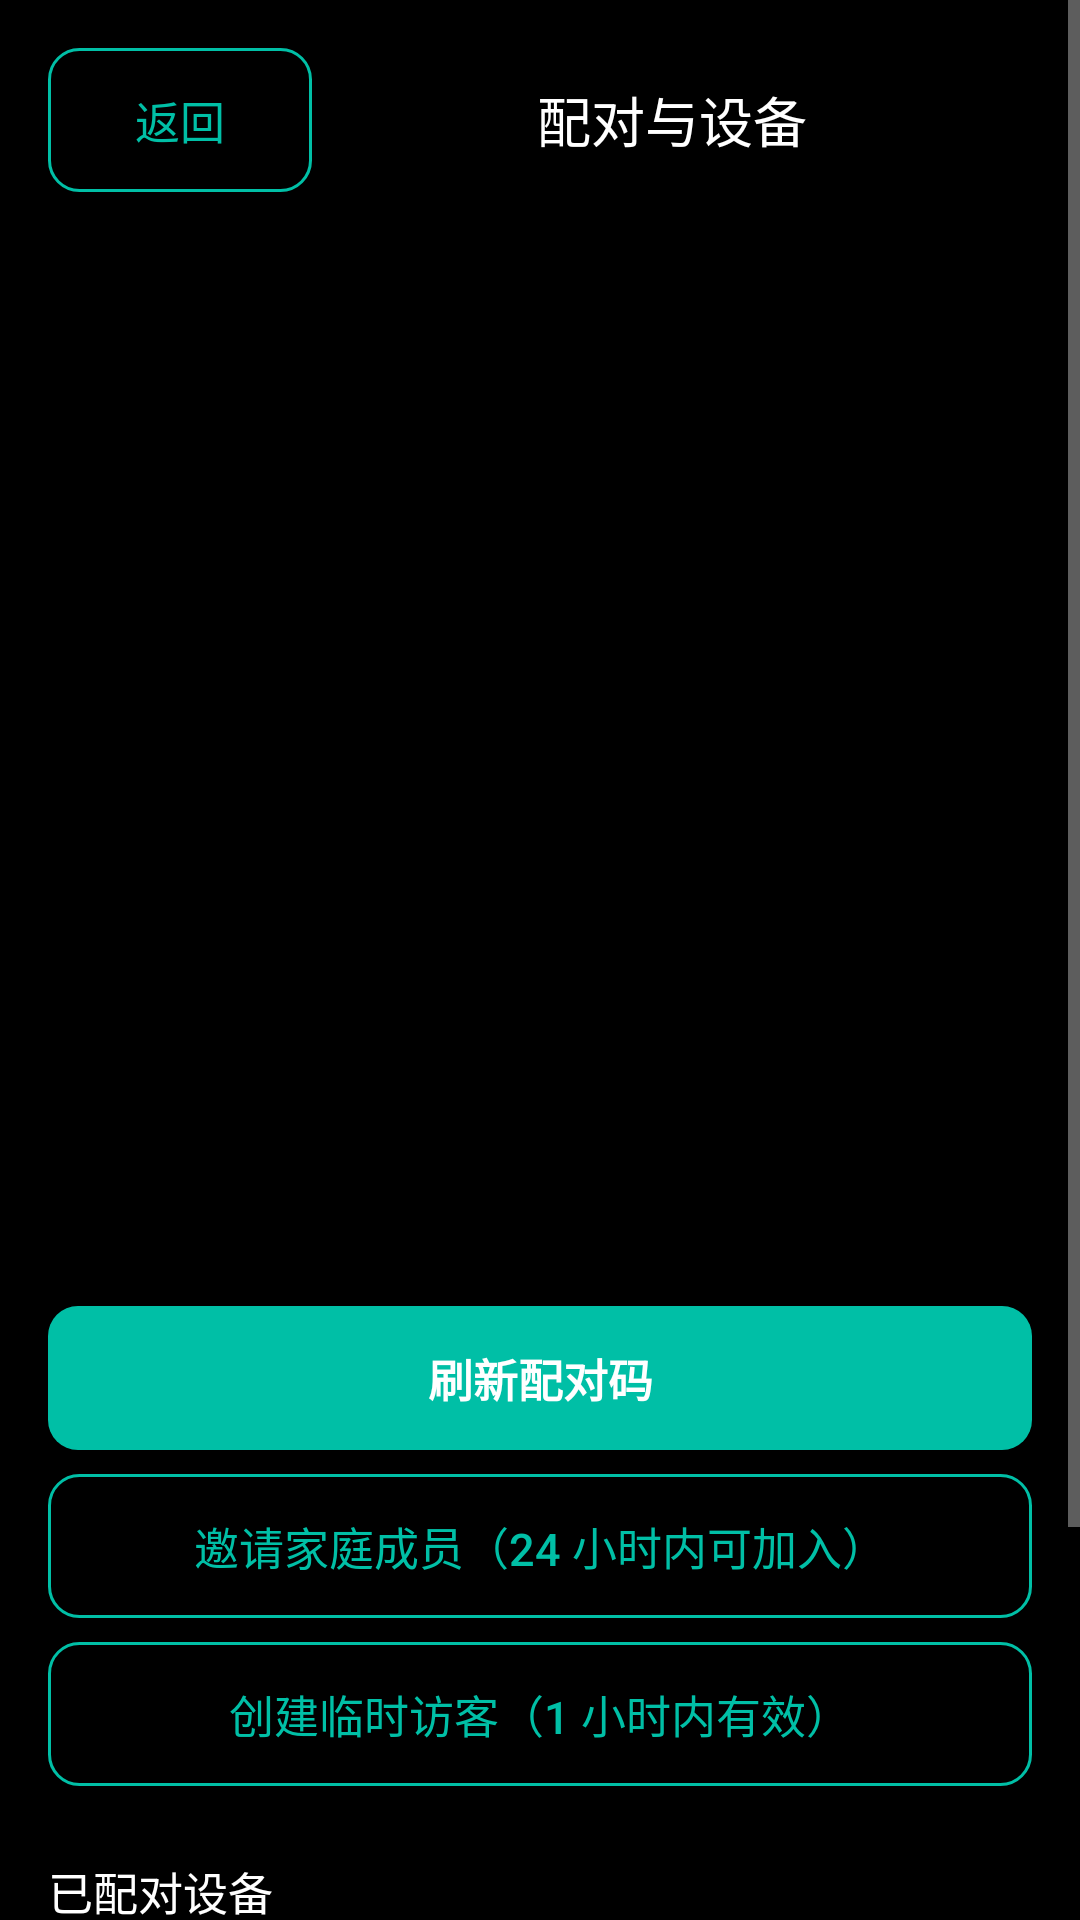

Write the Android layout XML for this screen, with the resource values it uses.
<!-- AndroidManifest.xml: application theme Theme.QuietSentry -->
<!-- res/layout/activity_pairing.xml -->
<?xml version="1.0" encoding="utf-8"?>
<ScrollView xmlns:android="http://schemas.android.com/apk/res/android"
    android:layout_width="match_parent"
    android:layout_height="match_parent"
    android:background="@color/qs_bg"
    android:fillViewport="true">

    <LinearLayout
        android:layout_width="match_parent"
        android:layout_height="wrap_content"
        android:orientation="vertical"
        android:padding="@dimen/qs_space_16">

        <LinearLayout
            android:layout_width="match_parent"
            android:layout_height="wrap_content"
            android:gravity="center_vertical"
            android:orientation="horizontal">

            <Button
                android:id="@+id/pairing_back"
                android:layout_width="wrap_content"
                android:layout_height="wrap_content"
                style="@style/Widget.QuietSentry.SecondaryButton"
                android:text="@string/pairing_back" />

            <TextView
                android:layout_width="0dp"
                android:layout_height="wrap_content"
                android:layout_weight="1"
                android:gravity="center"
                android:text="@string/pairing_title"
                android:textColor="@color/qs_text"
                android:textSize="@dimen/qs_text_subtitle" />
        </LinearLayout>

        <TextView
            android:id="@+id/pairing_hint"
            android:layout_width="match_parent"
            android:layout_height="wrap_content"
            android:layout_marginTop="@dimen/qs_space_12"
            android:textColor="@color/qs_text_muted"
            android:textSize="@dimen/qs_text_status" />

        
        <ImageView
            android:id="@+id/pairing_qr"
            android:layout_width="240dp"
            android:layout_height="240dp"
            android:layout_gravity="center_horizontal"
            android:layout_marginTop="@dimen/qs_space_16"
            android:contentDescription="@string/pairing_qr_desc" />

        <TextView
            android:id="@+id/pairing_code"
            android:layout_width="match_parent"
            android:layout_height="wrap_content"
            android:layout_marginTop="@dimen/qs_space_12"
            android:gravity="center"
            android:textColor="@color/qs_text"
            android:textSize="@dimen/qs_text_headline" />

        
        <TextView
            android:id="@+id/pairing_code_ttl"
            android:layout_width="match_parent"
            android:layout_height="wrap_content"
            android:layout_marginTop="@dimen/qs_space_6"
            android:gravity="center"
            android:textColor="@color/qs_text_muted"
            android:textSize="@dimen/qs_text_caption"
            android:visibility="gone" />

        <TextView
            android:id="@+id/pairing_fingerprint"
            android:layout_width="match_parent"
            android:layout_height="wrap_content"
            android:layout_marginTop="@dimen/qs_space_4"
            android:gravity="center"
            android:textColor="@color/qs_text_muted"
            android:textSize="@dimen/qs_text_caption" />

        <Button
            android:id="@+id/pairing_refresh"
            android:layout_width="match_parent"
            android:layout_height="wrap_content"
            android:layout_marginTop="@dimen/qs_space_16"
            style="@style/Widget.QuietSentry.PrimaryButton"
            android:text="@string/pairing_refresh" />

        <Button
            android:id="@+id/pairing_invite"
            android:layout_width="match_parent"
            android:layout_height="wrap_content"
            android:layout_marginTop="@dimen/qs_space_8"
            style="@style/Widget.QuietSentry.SecondaryButton"
            android:text="@string/pairing_invite" />

        <Button
            android:id="@+id/pairing_invite_guest"
            android:layout_width="match_parent"
            android:layout_height="wrap_content"
            android:layout_marginTop="@dimen/qs_space_8"
            style="@style/Widget.QuietSentry.SecondaryButton"
            android:text="@string/pairing_invite_guest" />

        <TextView
            android:id="@+id/pairing_devices_title"
            android:layout_width="match_parent"
            android:layout_height="wrap_content"
            android:layout_marginTop="@dimen/qs_space_24"
            android:text="@string/pairing_devices_title"
            android:textColor="@color/qs_text"
            android:textSize="@dimen/qs_text_body" />

        <LinearLayout
            android:id="@+id/pairing_devices"
            android:layout_width="match_parent"
            android:layout_height="wrap_content"
            android:layout_marginTop="@dimen/qs_space_8"
            android:orientation="vertical" />

        <TextView
            android:id="@+id/pairing_devices_empty"
            android:layout_width="match_parent"
            android:layout_height="wrap_content"
            android:text="@string/pairing_devices_empty"
            android:textColor="@color/qs_text_muted"
            android:textSize="@dimen/qs_text_status" />

        <Button
            android:id="@+id/pairing_recovery"
            android:layout_width="match_parent"
            android:layout_height="wrap_content"
            android:layout_marginTop="@dimen/qs_space_16"
            style="@style/Widget.QuietSentry.SecondaryButton"
            android:text="@string/pairing_recovery" />

        <Button
            android:id="@+id/pairing_revoke_all"
            android:layout_width="match_parent"
            android:layout_height="wrap_content"
            android:layout_marginTop="@dimen/qs_space_8"
            style="@style/Widget.QuietSentry.SecondaryButton"
            android:text="@string/pairing_revoke_all" />
    </LinearLayout>
</ScrollView>
<!-- resources referenced by this layout -->
<resources>
  <color name="qs_bg">#FF000000</color>
  <color name="qs_text">#FFFFFFFF</color>
  <color name="qs_text_muted">#99FFFFFF</color>
  <dimen name="qs_space_12">12dp</dimen>
  <dimen name="qs_space_16">16dp</dimen>
  <dimen name="qs_space_24">24dp</dimen>
  <dimen name="qs_space_4">4dp</dimen>
  <dimen name="qs_space_6">6dp</dimen>
  <dimen name="qs_space_8">8dp</dimen>
  <dimen name="qs_text_body">15sp</dimen>
  <dimen name="qs_text_caption">12sp</dimen>
  <dimen name="qs_text_headline">28sp</dimen>
  <dimen name="qs_text_status">13sp</dimen>
  <dimen name="qs_text_subtitle">18sp</dimen>
  <string name="pairing_back">返回</string>
  <string name="pairing_devices_empty">还没有其他设备配对</string>
  <string name="pairing_devices_title">已配对设备</string>
  <string name="pairing_invite">邀请家庭成员（24 小时内可加入）</string>
  <string name="pairing_invite_guest">创建临时访客（1 小时内有效）</string>
  <string name="pairing_qr_desc">配对二维码</string>
  <string name="pairing_recovery">生成恢复码</string>
  <string name="pairing_refresh">刷新配对码</string>
  <string name="pairing_revoke_all">撤销全部授权</string>
  <string name="pairing_title">配对与设备</string>
  <style name="Theme.QuietSentry" parent="Theme.AppCompat.NoActionBar">
          <item name="android:windowBackground">@android:color/black</item>
          <item name="android:statusBarColor">@android:color/black</item>
          <item name="android:navigationBarColor">@android:color/black</item>
          
          <item name="android:windowAnimationStyle">@style/QsWindowAnim</item>
      </style>
  <!-- drawable comp_btn_primary_bg (drawable) -->
  <?xml version="1.0" encoding="utf-8"?>
  <shape xmlns:android="http://schemas.android.com/apk/res/android"
      android:shape="rectangle">
      <solid android:color="@android:color/white" />
      <corners android:radius="@dimen/qs_radius_button" />
  </shape>
  <dimen name="qs_size_button">48dp</dimen>
  <!-- drawable comp_btn_secondary_bg (drawable) -->
  <?xml version="1.0" encoding="utf-8"?>
  <selector xmlns:android="http://schemas.android.com/apk/res/android">
      <item android:state_enabled="false" android:drawable="@drawable/comp_shape_stroke_muted" />
      <item android:state_pressed="true" android:drawable="@drawable/comp_shape_stroke_accent_soft" />
      <item android:drawable="@drawable/comp_shape_stroke_accent" />
  </selector>
  <color name="qs_accent">#FF00BFA6</color>
  <style name="QsWindowAnim">
          <item name="android:windowEnterAnimation">@anim/fade_slide_in</item>
          <item name="android:windowExitAnimation">@anim/fade_out</item>
      </style>
  <dimen name="qs_radius_button">10dp</dimen>
  <!-- drawable comp_shape_stroke_muted (drawable) -->
  <?xml version="1.0" encoding="utf-8"?>
  <shape xmlns:android="http://schemas.android.com/apk/res/android"
      android:shape="rectangle">
      <solid android:color="@android:color/transparent" />
      <stroke android:width="1dp" android:color="@color/qs_text_muted" />
      <corners android:radius="@dimen/qs_radius_button" />
  </shape>
  <!-- drawable comp_shape_stroke_accent_soft (drawable) -->
  <?xml version="1.0" encoding="utf-8"?>
  <shape xmlns:android="http://schemas.android.com/apk/res/android"
      android:shape="rectangle">
      <solid android:color="@android:color/transparent" />
      <stroke android:width="1dp" android:color="@color/qs_accent_soft" />
      <corners android:radius="@dimen/qs_radius_button" />
  </shape>
  <!-- drawable comp_shape_stroke_accent (drawable) -->
  <?xml version="1.0" encoding="utf-8"?>
  <shape xmlns:android="http://schemas.android.com/apk/res/android"
      android:shape="rectangle">
      <solid android:color="@android:color/transparent" />
      <stroke android:width="1dp" android:color="@color/qs_accent" />
      <corners android:radius="@dimen/qs_radius_button" />
  </shape>
  <color name="qs_accent_soft">#3300BFA6</color>
</resources>
